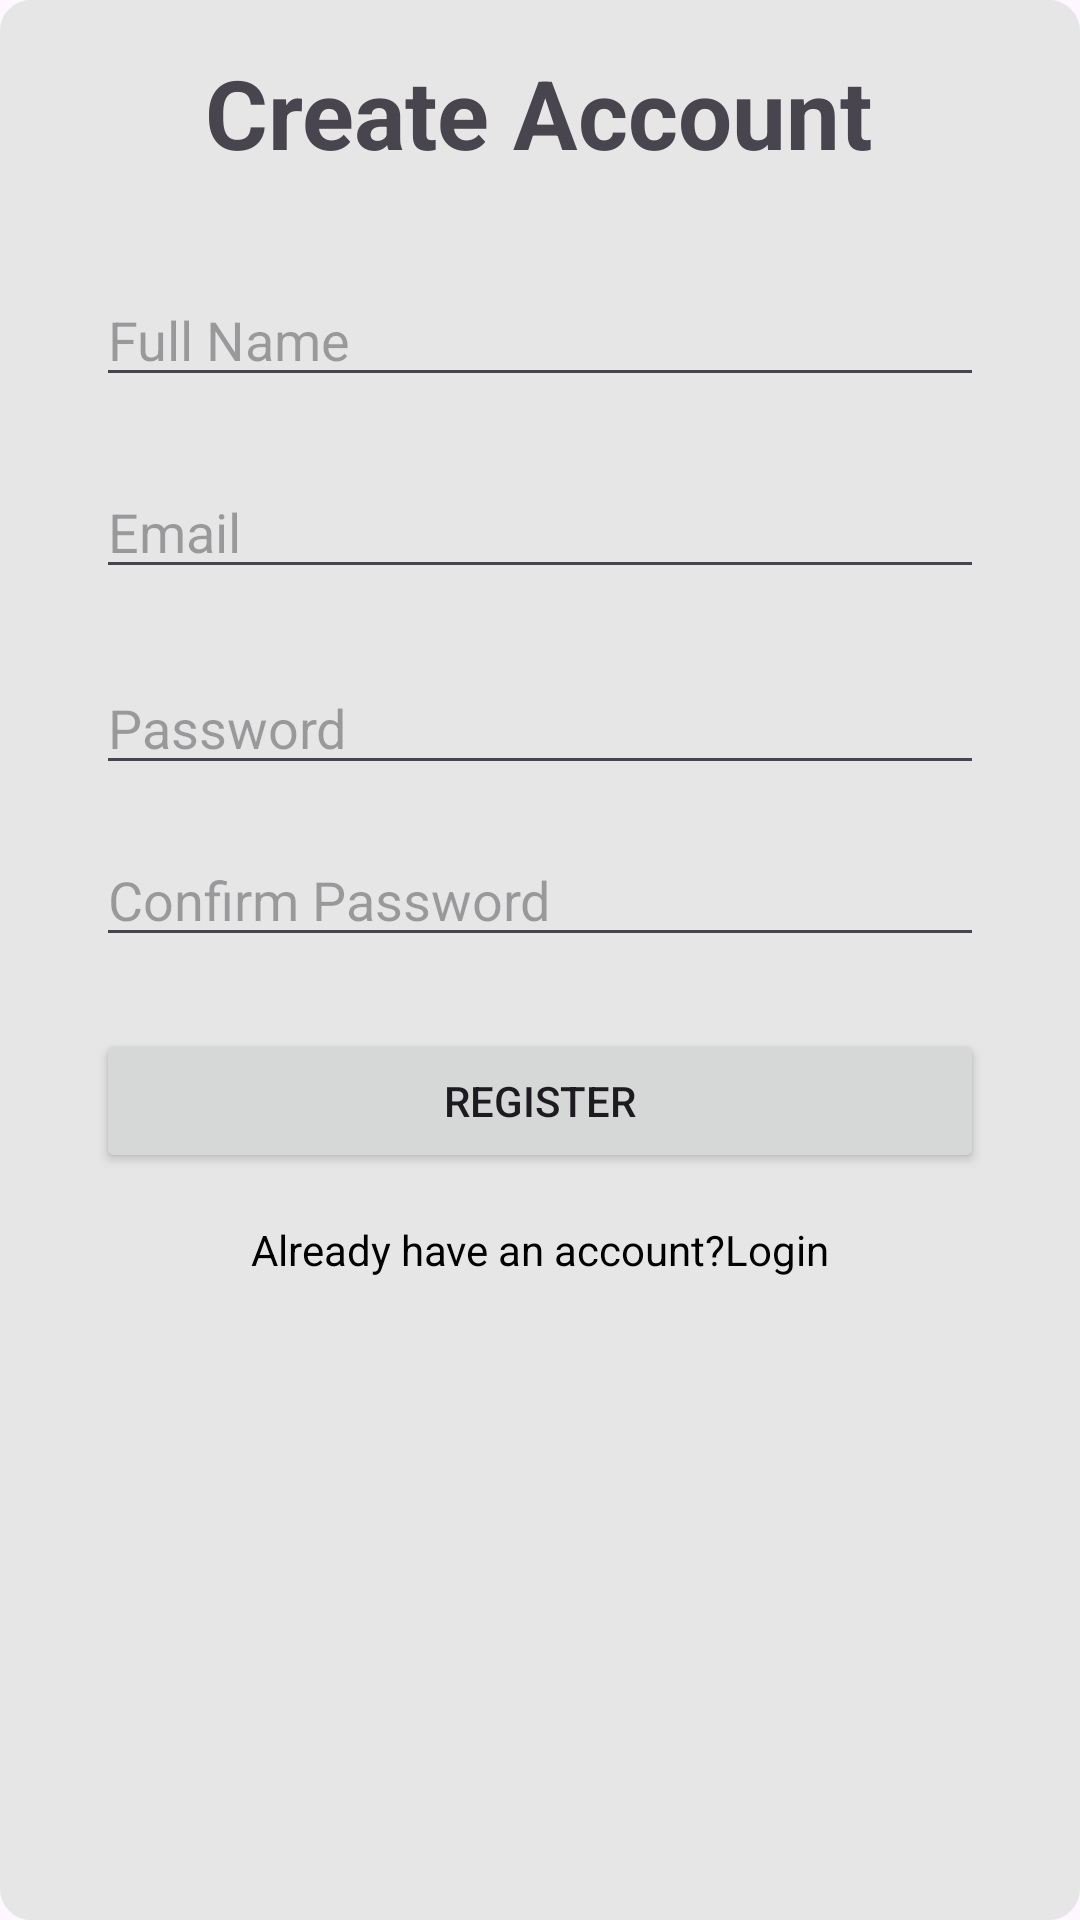

The Android layout XML behind this screen, and the referenced resources:
<!-- AndroidManifest.xml: application theme Theme.FitMyLIfe -->
<!-- res/layout/activity_register.xml -->
<?xml version="1.0" encoding="utf-8"?>
<androidx.constraintlayout.widget.ConstraintLayout xmlns:android="http://schemas.android.com/apk/res/android"
    xmlns:app="http://schemas.android.com/apk/res-auto"
    xmlns:tools="http://schemas.android.com/tools"
    android:id="@+id/main"
    android:layout_width="match_parent"
    android:layout_height="match_parent"
    tools:context="com.trinoka.fitmylife.RegisterActivity">

    <ImageView
        android:layout_width="match_parent"
        android:layout_height="match_parent"
        android:id="@+id/registerBackground"
        android:scaleType="centerCrop"
        android:src="@drawable/et_back"
        app:layout_constraintBottom_toBottomOf="parent"
        app:layout_constraintEnd_toEndOf="parent"
        app:layout_constraintStart_toStartOf="parent"
        app:layout_constraintTop_toTopOf="parent" />

    <TextView
        android:id="@+id/registerTitle"
        android:layout_width="wrap_content"
        android:layout_height="wrap_content"
        android:layout_marginTop="16dp"
        android:text="Create Account"
        android:textSize="32sp"
        android:textStyle="bold"
        app:layout_constraintEnd_toEndOf="parent"
        app:layout_constraintHorizontal_bias="0.497"
        app:layout_constraintStart_toStartOf="parent"
        app:layout_constraintTop_toTopOf="parent" />

    <EditText
        android:id="@+id/etRegisterFullName"
        android:layout_width="0dp"
        android:layout_height="wrap_content"
        android:layout_marginStart="32dp"
        android:layout_marginTop="32dp"
        android:layout_marginEnd="32dp"
        android:hint="Full Name"
        android:inputType="text"
        app:layout_constraintEnd_toEndOf="parent"
        app:layout_constraintStart_toStartOf="parent"
        app:layout_constraintTop_toBottomOf="@id/registerTitle" />

    <EditText
        android:id="@+id/etRegisterEmail"
        android:layout_width="0dp"
        android:layout_height="wrap_content"
        android:layout_marginStart="32dp"
        android:layout_marginTop="96dp"
        android:layout_marginEnd="32dp"
        android:hint="Email"
        android:inputType="textEmailAddress"
        app:layout_constraintEnd_toEndOf="parent"
        app:layout_constraintHorizontal_bias="0.0"
        app:layout_constraintStart_toStartOf="parent"
        app:layout_constraintTop_toBottomOf="@id/registerTitle" />

    <EditText
        android:id="@+id/etRegisterPassword"
        android:layout_width="0dp"
        android:layout_height="wrap_content"
        android:layout_marginTop="24dp"
        android:hint="Password"
        android:inputType="textPassword"
        app:layout_constraintEnd_toEndOf="@id/etRegisterEmail"
        app:layout_constraintHorizontal_bias="0.0"
        app:layout_constraintStart_toStartOf="@id/etRegisterEmail"
        app:layout_constraintTop_toBottomOf="@id/etRegisterEmail" />

    <EditText
        android:id="@+id/etRegisterConfirmPassword"
        android:layout_width="0dp"
        android:layout_height="wrap_content"
        android:layout_marginTop="16dp"
        android:hint="Confirm Password"
        android:inputType="textPassword"
        app:layout_constraintEnd_toEndOf="@id/etRegisterPassword"
        app:layout_constraintStart_toStartOf="@id/etRegisterPassword"
        app:layout_constraintTop_toBottomOf="@id/etRegisterPassword" />

    <Button
        android:id="@+id/btnRegister"
        android:layout_width="0dp"
        android:layout_height="wrap_content"
        android:layout_marginTop="24dp"
        android:text="Register"
        app:layout_constraintEnd_toEndOf="@id/etRegisterConfirmPassword"
        app:layout_constraintStart_toStartOf="@id/etRegisterConfirmPassword"
        app:layout_constraintTop_toBottomOf="@id/etRegisterConfirmPassword" />

    <TextView
        android:id="@+id/tvAlreadyHaveAccount"
        android:layout_width="wrap_content"
        android:layout_height="wrap_content"
        android:layout_marginTop="16dp"
        android:text="Already have an account?Login"
        android:textColor="@android:color/black"
        app:layout_constraintEnd_toEndOf="@id/btnRegister"
        app:layout_constraintStart_toStartOf="@id/btnRegister"
        app:layout_constraintTop_toBottomOf="@id/btnRegister" />

</androidx.constraintlayout.widget.ConstraintLayout>
<!-- resources referenced by this layout -->
<resources>
  <!-- drawable et_back (drawable) -->
  <?xml version="1.0" encoding="utf-8"?>
  <shape xmlns:android="http://schemas.android.com/apk/res/android">
      <solid android:color="@color/lgrey" />
      <stroke android:width="0.5dp"
              android:color="@color/lgrey" />
      <corners android:radius="10dp" />
      <padding android:bottom="5dp"
              android:left="15dp"
              android:right="15dp"
              android:top="5dp"></padding>
  
  </shape>
  <style name="Theme.FitMyLIfe" parent="Base.Theme.FitMyLIfe" />
  <color name="lgrey">#E6E6E6</color>
  <style name="Base.Theme.FitMyLIfe" parent="Theme.Material3.DayNight.NoActionBar">
          
          
      </style>
</resources>
